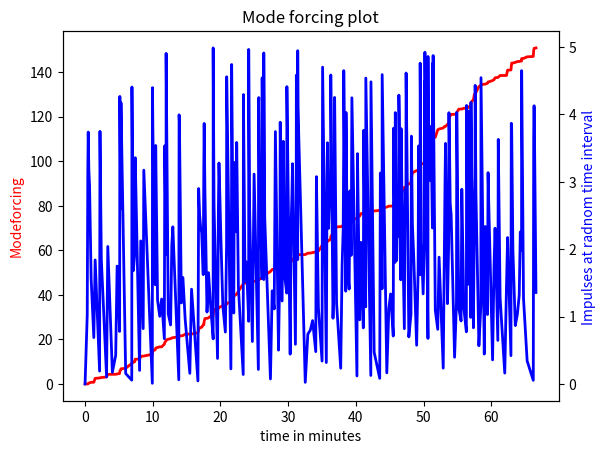

Write the Python code that produced this figure.


# -*- coding: utf-8 -*-
"""
Created on Thu Aug  5 03:41:30 2021

[redacted]
"""

import numpy as np

import matplotlib.pyplot as plt

import math



# def Modeforcing(cj, Si):
#     equation1 = sum(eq1*eq2)
    



# # def Gaussian(t1_array,t2_array, Tco,freqmax,forcing,cj,k,Ej_array,Ea):
    
#     return equation1

alpha =1

Modeforcing_array=[0]

Ej_array=[0]

Ej_array = np.random.exponential(1,301)
    
Ea_array =np.mean(Ej_array)
    
Ya = np.random.random(301)
    
freqmax = np.random.random(301)

# foa_array = np.random.random(301)

Tco_array = []

for f in freqmax:
    Tco_array.append(1/(2*math.pi*f)) 
    #Equation for corelation time
    


mu = 5.0

inv_mu =1/mu

t1_array =[0]

Sum_array = [0]

pden_array = [0]

t2_array =[0]

cj_array = [0]

product_array=[0]

si_array = [0]

Modeforcing_array2 =[0]

ModeforceSum_array=[0]


delt = np.random.exponential(inv_mu,300)

for i in range(len(delt)):  #loop runs for every index i of list delt
    
    #t2_array and t1_array lengths are dependent of length of delt, so use i to access their elements each time 
    #the loop runs
    
    if t2_array[i]< 500:
        
        t2_array.append(delt[i] + t1_array[i]) #t2 = delt + t1 
        
        t1_array.append(t2_array[len(t2_array)-1])  #t1 = previous t2 as last element of t2 before the next loop iterates
        
        pden_array.append(mu * math.exp(-mu * delt[i])) 

# print(len(Ej_array),Ea_array)

for i in range(len(delt)):
    
          if freqmax[i] < 25 and Ya[i] <15:
              
            cj_array.append(((Ej_array[i]/Ea_array)**alpha)* Ya[i]) 
            #Equation for complex_amplitude
            
            si_array.append(math.exp(-((t1_array[i]-t2_array[i])**2)/(2*(Tco_array[i]**2))))
            #Equation for Gaussian time dependence
            
            
            product_array.append(cj_array[i] * si_array[i])
           
            Modeforcing_array2.append(product_array[i] + Modeforcing_array[i])
            
            # ModeforceSum_array.append(product_array[i] + Modeforcing_array2[i])
           
            Modeforcing_array.append(Modeforcing_array2[len(Modeforcing_array2)-1]) 
            #Modeforcing1 = previous Modeforcing2 as the last element of Modeforcing2 before the next loop iterates
            
            
fig, ax_left = plt.subplots()

ax_right = ax_left.twinx()

ax_left.plot(t2_array, Modeforcing_array2, color='red', linewidth=2)

ax_right.plot(t2_array, pden_array, color='blue',  linewidth=2)

ax_left.set_ylabel('Modeforcing', color = 'r')

ax_left.set_xlabel('time in minutes')

ax_right.set_ylabel('Impulses at radnom time interval ', color = 'b')

plt.title("Mode forcing plot")

plt.show()
